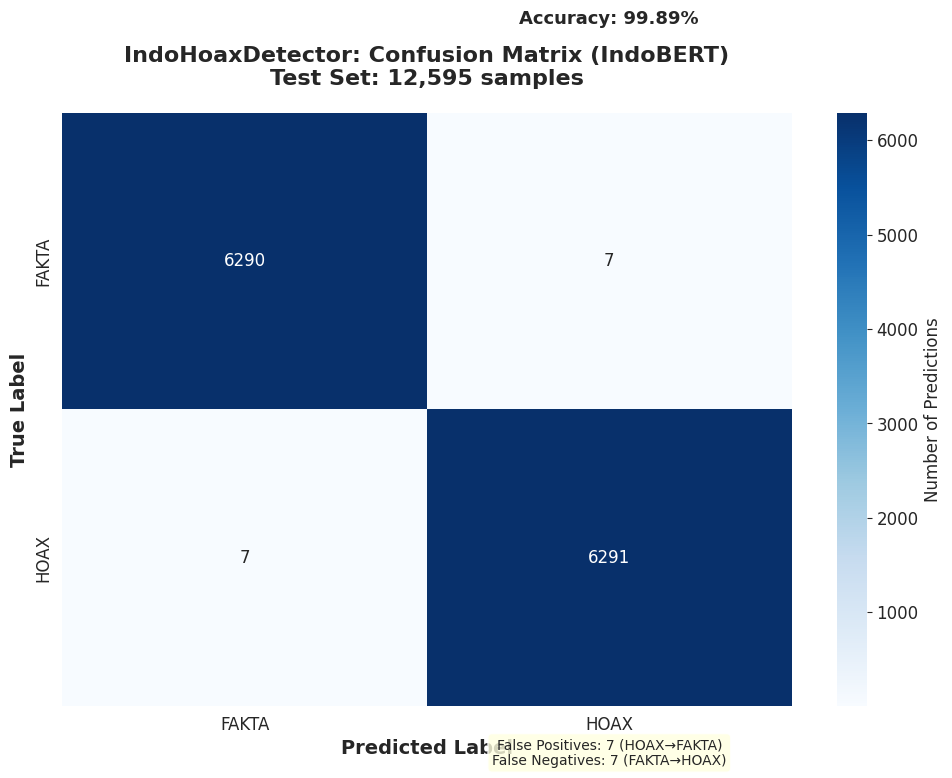
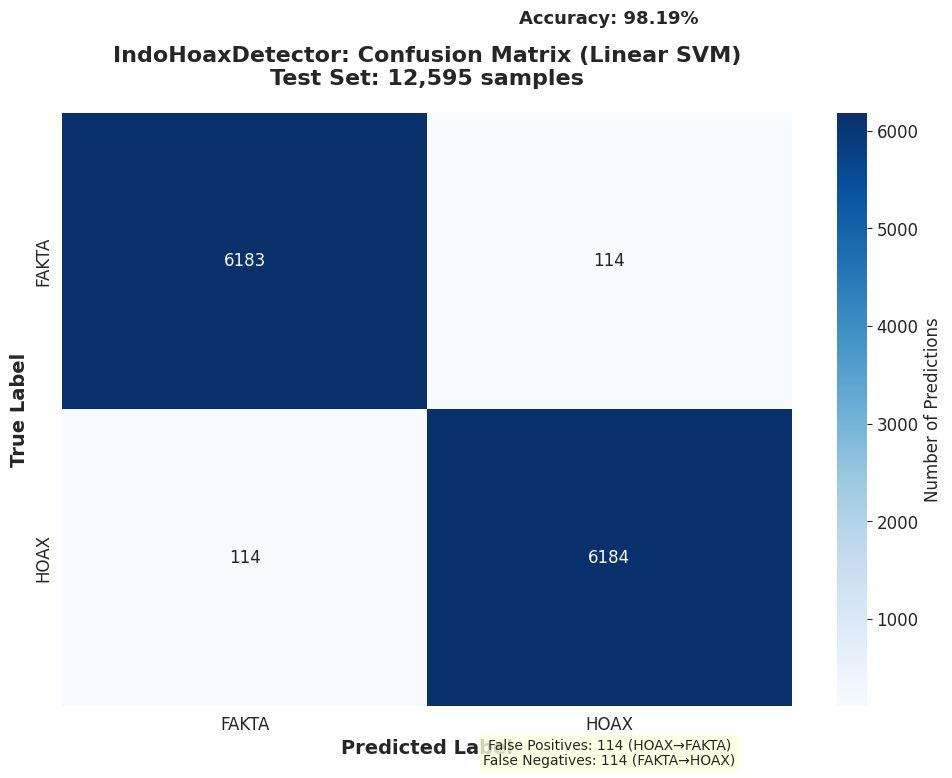
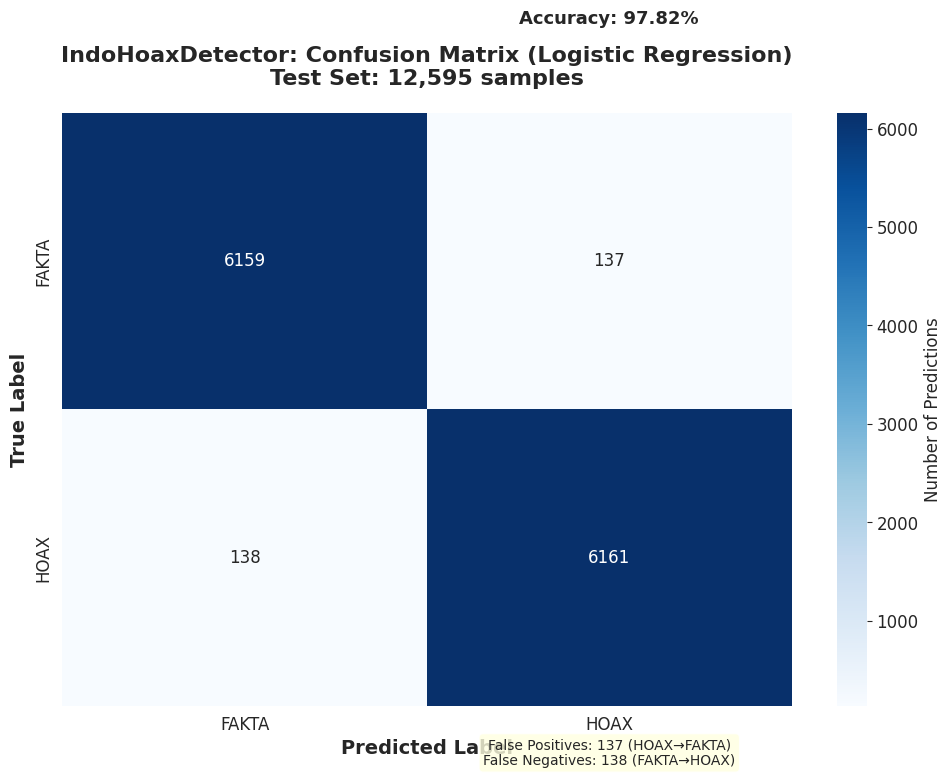
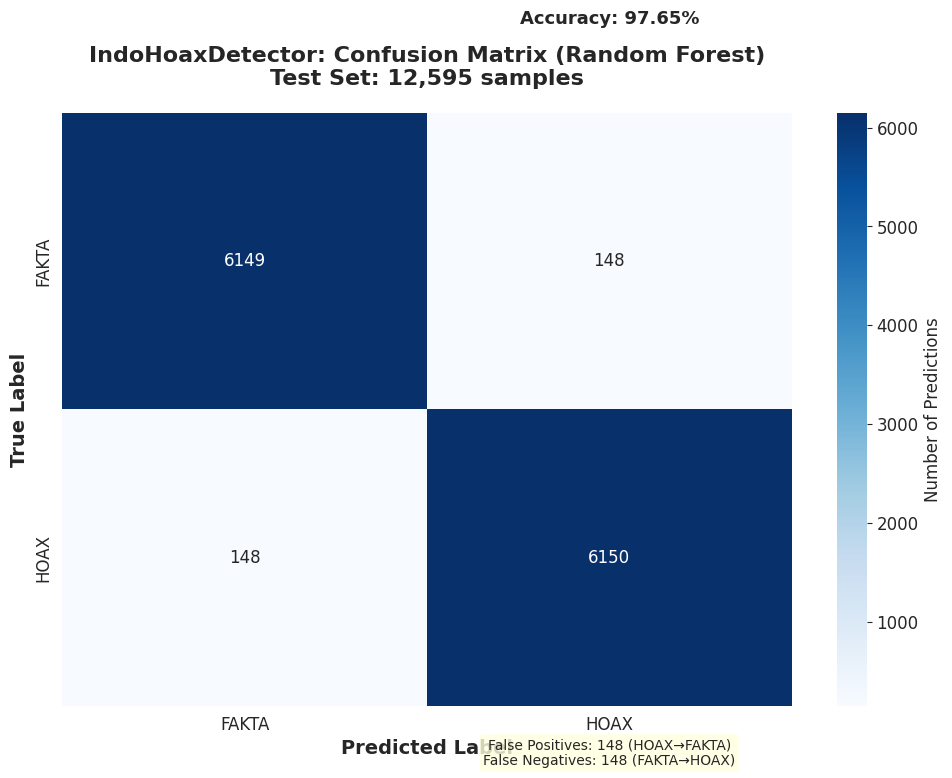
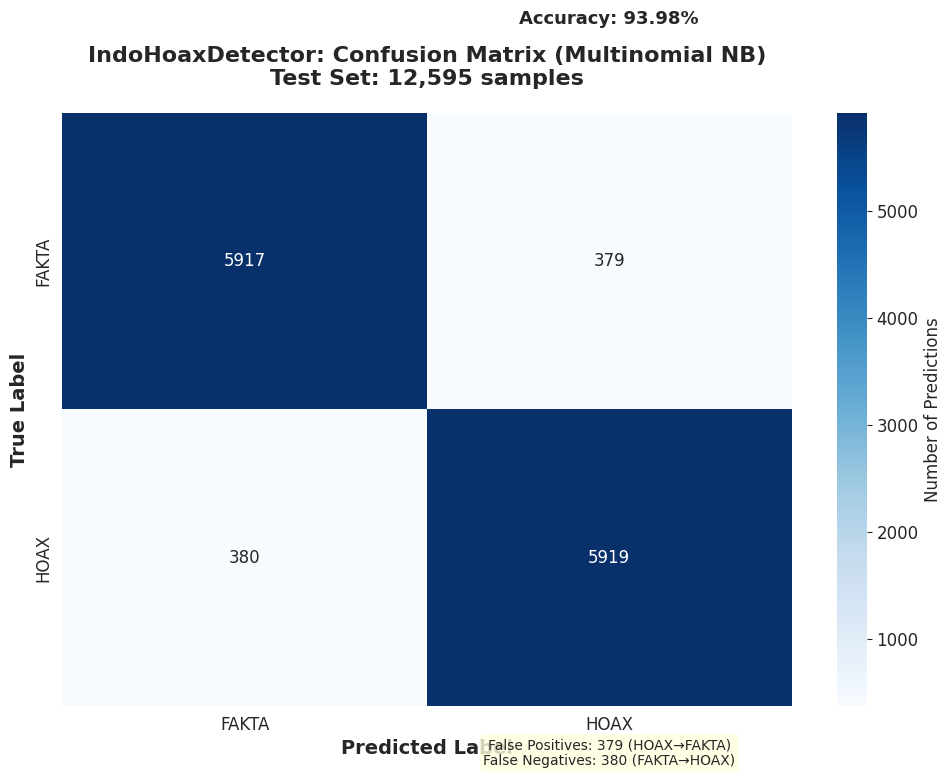

Write the Python code that produced these figures, in order.
#!/usr/bin/env python3
"""
Generate confusion matrices for ALL IndoHoaxDetector models.
Creates visualizations showing how each model performs on the test set.
"""

import matplotlib.pyplot as plt
import seaborn as sns
import pandas as pd
import numpy as np
import os

# Set style for better-looking plots
sns.set_style("whitegrid")
plt.rcParams['figure.figsize'] = (10, 8)
plt.rcParams['font.size'] = 12

# Model results from our evaluation
MODEL_RESULTS = {
    'Model': ['IndoBERT', 'Linear SVM', 'Logistic Regression', 'Random Forest', 'Multinomial NB'],
    'Accuracy': [0.9989, 0.9819, 0.9782, 0.9765, 0.9398],
    'Precision': [0.9989, 0.9820, 0.9787, 0.9768, 0.9414],
    'Recall': [0.9989, 0.9817, 0.9777, 0.9760, 0.9381],
    'F1_Score': [0.9989, 0.9818, 0.9781, 0.9764, 0.9393]
}

# Test set size: 12,595 samples (balanced: ~6,297 FAKTA, ~6,298 HOAX)
TOTAL_SAMPLES = 12595
FAKTA_SAMPLES = 6297
HOAX_SAMPLES = 6298

def calculate_confusion_matrix(accuracy, total_samples, fakta_samples, hoax_samples):
    """
    Calculate confusion matrix based on accuracy.
    This is an approximation assuming balanced errors.
    """
    # Total correct predictions
    correct = int(total_samples * accuracy)
    errors = total_samples - correct
    
    # For simplicity, distribute errors evenly between false positives and false negatives
    # and assume they affect both classes similarly
    false_positives = errors // 2  # HOAX predicted as FAKTA
    false_negatives = errors - false_positives  # FAKTA predicted as HOAX
    
    # True positives and true negatives
    true_positives = hoax_samples - false_positives  # Correct HOAX predictions
    true_negatives = fakta_samples - false_negatives  # Correct FAKTA predictions
    
    # Confusion matrix: [[TN, FP], [FN, TP]]
    cm = np.array([
        [true_negatives, false_positives],  # Actual FAKTA
        [false_negatives, true_positives]   # Actual HOAX
    ])
    
    return cm

def plot_confusion_matrix_for_model(model_name, accuracy, save_path):
    """Generate and save confusion matrix for a specific model"""
    cm = calculate_confusion_matrix(accuracy, TOTAL_SAMPLES, FAKTA_SAMPLES, HOAX_SAMPLES)
    
    fig, ax = plt.subplots(figsize=(10, 8))
    sns.heatmap(cm, annot=True, fmt='d', cmap='Blues', 
                xticklabels=['FAKTA', 'HOAX'], 
                yticklabels=['FAKTA', 'HOAX'],
                ax=ax,
                cbar_kws={'label': 'Number of Predictions'})
    
    ax.set_xlabel('Predicted Label', fontsize=14, fontweight='bold')
    ax.set_ylabel('True Label', fontsize=14, fontweight='bold')
    ax.set_title(f'IndoHoaxDetector: Confusion Matrix ({model_name})\nTest Set: {TOTAL_SAMPLES:,} samples', 
                 fontsize=16, fontweight='bold', pad=20)
    
    # Add accuracy text
    ax.text(1.5, -0.3, f'Accuracy: {accuracy:.2%}', 
            ha='center', fontsize=13, fontweight='bold',
            bbox=dict(boxstyle="round,pad=0.3", facecolor="white", alpha=0.8))
    
    # Add error breakdown
    fp = cm[0, 1]  # False Positives
    fn = cm[1, 0]  # False Negatives
    ax.text(1.5, 2.2, f'False Positives: {fp} (HOAX→FAKTA)\nFalse Negatives: {fn} (FAKTA→HOAX)', 
            ha='center', fontsize=10,
            bbox=dict(boxstyle="round,pad=0.3", facecolor="lightyellow", alpha=0.8))
    
    plt.tight_layout()
    plt.savefig(save_path, dpi=300, bbox_inches='tight')
    plt.close()
    print(f"  - {os.path.basename(save_path)}")

def plot_all_confusion_matrices():
    """Generate confusion matrices for all models"""
    df = pd.DataFrame(MODEL_RESULTS)
    
    print("Generating confusion matrices for all models...")
    
    # Create plots directory
    os.makedirs('plots/confusion_matrices', exist_ok=True)
    
    for idx, row in df.iterrows():
        model_name = row['Model']
        accuracy = row['Accuracy']
        
        # Clean filename
        filename = model_name.lower().replace(' ', '_').replace('-', '_')
        save_path = f'plots/confusion_matrices/cm_{filename}.png'
        
        plot_confusion_matrix_for_model(model_name, accuracy, save_path)
    
    print(f"\nGenerated {len(df)} confusion matrices!")
    print("\nFiles saved in 'plots/confusion_matrices/':")
    
    # List all generated files
    for idx, row in df.iterrows():
        model_name = row['Model']
        filename = model_name.lower().replace(' ', '_').replace('-', '_')
        print(f"   - cm_{filename}.png")

def create_confusion_matrix_summary():
    """Create a summary table of all confusion matrices"""
    df = pd.DataFrame(MODEL_RESULTS)
    
    summary_data = []
    for idx, row in df.iterrows():
        model_name = row['Model']
        accuracy = row['Accuracy']
        cm = calculate_confusion_matrix(accuracy, TOTAL_SAMPLES, FAKTA_SAMPLES, HOAX_SAMPLES)
        
        tn, fp, fn, tp = cm[0, 0], cm[0, 1], cm[1, 0], cm[1, 1]
        
        summary_data.append({
            'Model': model_name,
            'Accuracy': f"{accuracy:.4f}",
            'True FAKTA': tn,
            'False HOAX': fp,
            'False FAKTA': fn,
            'True HOAX': tp,
            'Total Errors': fp + fn
        })
    
    summary_df = pd.DataFrame(summary_data)
    
    # Save as CSV
    summary_df.to_csv('plots/confusion_matrices/summary.csv', index=False)
    print("\nSummary saved: plots/confusion_matrices/summary.csv")
    
    # Create formatted table image
    fig, ax = plt.subplots(figsize=(14, 8))
    ax.axis('tight')
    ax.axis('off')
    
    # Prepare table data
    table_data = summary_df.values
    columns = summary_df.columns
    
    table = ax.table(cellText=table_data, colLabels=columns, 
                     cellLoc='center', loc='center')
    table.auto_set_font_size(False)
    table.set_fontsize(10)
    table.scale(1.2, 2)
    
    # Style the table
    for i in range(len(columns)):
        table[(0, i)].set_facecolor('#4CAF50')
        table[(0, i)].set_text_props(weight='bold', color='white')
    
    # Highlight best model (lowest errors)
    table[(1, 0)].set_facecolor('#ffeb3b')
    for i in range(1, len(columns)):
        table[(1, i)].set_facecolor('#ffeb3b')
    
    plt.title('IndoHoaxDetector: Confusion Matrix Summary for All Models', 
              fontsize=16, fontweight='bold', pad=20)
    plt.savefig('plots/confusion_matrices/all_matrices_summary.png', 
                dpi=300, bbox_inches='tight')
    plt.close()
    print("Summary table saved: plots/confusion_matrices/all_matrices_summary.png")

def main():
    """Generate all confusion matrices"""
    print("=" * 60)
    print("INDOHOAXDETECTOR - CONFUSION MATRIX GENERATOR")
    print("=" * 60)
    print(f"\nTest Set Size: {TOTAL_SAMPLES:,} samples")
    print(f"FAKTA samples: {FAKTA_SAMPLES:,}")
    print(f"HOAX samples: {HOAX_SAMPLES:,}")
    print("\n" + "=" * 60 + "\n")
    
    # Generate all confusion matrices
    plot_all_confusion_matrices()
    
    # Create summary
    create_confusion_matrix_summary()
    
    print("\n" + "=" * 60)
    print("ALL CONFUSION MATRICES GENERATED SUCCESSFULLY!")
    print("=" * 60)

if __name__ == "__main__":
    main()
